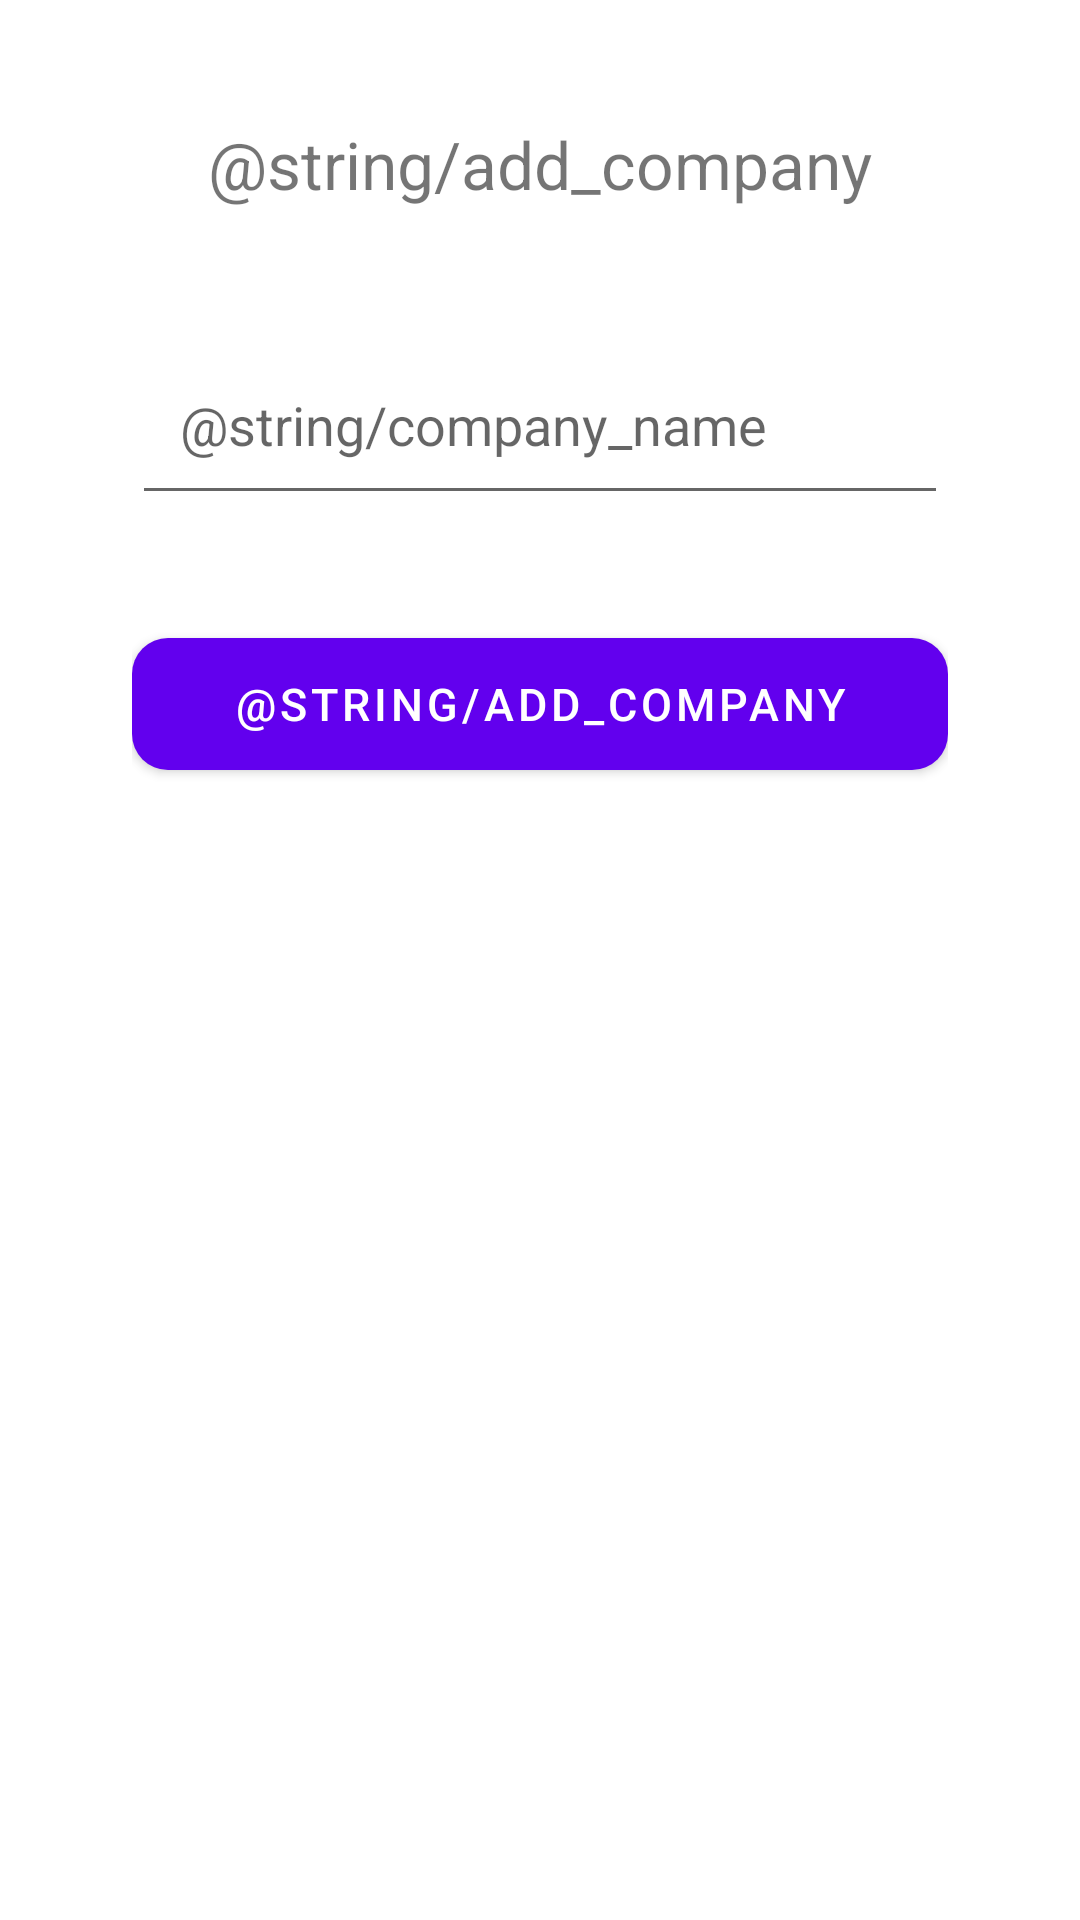

This screen was rendered from an Android layout file. Write that file and the resources it references.
<!-- AndroidManifest.xml: application theme Theme.DiplomskiRad -->
<!-- res/layout/fragment_add_company.xml -->
<?xml version="1.0" encoding="utf-8"?>
<androidx.constraintlayout.widget.ConstraintLayout xmlns:android="http://schemas.android.com/apk/res/android"
    xmlns:app="http://schemas.android.com/apk/res-auto"
    xmlns:tools="http://schemas.android.com/tools"
    android:layout_width="match_parent"
    android:layout_height="match_parent"
    android:orientation="vertical"
    android:padding="20dp"
    android:paddingLeft="24dp"
    android:paddingRight="24dp"
    tools:context=".ui.category.add_category.AddCategoryFragment">

    <androidx.core.widget.NestedScrollView
        android:layout_width="match_parent"
        android:layout_height="0dp"
        app:layout_constraintBottom_toBottomOf="parent"
        app:layout_constraintEnd_toEndOf="parent"
        app:layout_constraintStart_toStartOf="parent"
        app:layout_constraintTop_toTopOf="parent">

        <androidx.constraintlayout.widget.ConstraintLayout
            android:id="@+id/main_layout"
            android:layout_width="match_parent"
            android:layout_height="match_parent"
            android:focusableInTouchMode="true"
            android:orientation="vertical"
            android:paddingLeft="24dp"
            android:paddingRight="24dp">

            <TextView
                android:id="@+id/company_title"
                android:layout_width="match_parent"
                android:layout_height="0dp"
                android:layout_marginTop="20dp"
                android:gravity="center"
                android:text="@string/add_company"
                android:textSize="22sp"
                app:layout_constraintEnd_toEndOf="parent"
                app:layout_constraintStart_toStartOf="parent"
                app:layout_constraintTop_toTopOf="parent" />

            <com.google.android.material.textfield.TextInputEditText
                android:id="@+id/tv_company_name"
                android:layout_width="match_parent"
                android:layout_height="wrap_content"
                android:layout_marginTop="50dp"
                android:fontFamily="sans-serif"
                android:hint="@string/company_name"
                android:inputType="textEmailAddress"
                android:lineSpacingExtra="3sp"
                android:paddingStart="16dp"
                android:paddingBottom="18dp"
                app:layout_constraintLeft_toLeftOf="parent"
                app:layout_constraintRight_toRightOf="parent"
                app:layout_constraintTop_toBottomOf="@id/company_title" />

            <com.google.android.material.button.MaterialButton
                android:id="@+id/btn_add_company"
                android:layout_width="fill_parent"
                android:layout_height="56dp"
                android:layout_marginTop="35dp"
                android:text="@string/add_company"
                android:textSize="15sp"
                app:cornerRadius="12dp"
                app:layout_constraintStart_toStartOf="parent"
                app:layout_constraintTop_toBottomOf="@id/tv_company_name" />

        </androidx.constraintlayout.widget.ConstraintLayout>
    </androidx.core.widget.NestedScrollView>
</androidx.constraintlayout.widget.ConstraintLayout>
<!-- resources referenced by this layout -->
<resources>
  <style name="Theme.DiplomskiRad" parent="Theme.MaterialComponents.DayNight.DarkActionBar">
          
          <item name="colorPrimary">@color/purple_500</item>
          <item name="colorPrimaryVariant">@color/purple_700</item>
          <item name="colorOnPrimary">@color/white</item>
          
          <item name="colorSecondary">@color/teal_200</item>
          <item name="colorSecondaryVariant">@color/teal_700</item>
          <item name="colorOnSecondary">@color/black</item>
          
          <item name="android:statusBarColor">?attr/colorPrimaryVariant</item>
      </style>
  <color name="purple_500">#FF6200EE</color>
  <color name="purple_700">#FF3700B3</color>
  <color name="white">#FFFFFFFF</color>
  <color name="teal_200">#FF03DAC5</color>
  <color name="teal_700">#FF018786</color>
  <color name="black">#FF000000</color>
</resources>
